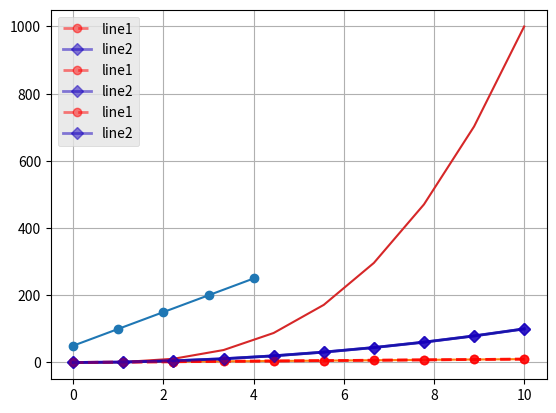

Recreate this plot in Python. (Note: this script raises an exception after producing the figure.)
# -*- coding: utf-8 -*-
"""Matplotlib.ipynb

Automatically generated by Colaboratory.

Original file is located at
    https://colab.research.google.com/<link-removed>

# **Line Plot**
"""

# Commented out IPython magic to ensure Python compatibility.
# %matplotlib inline
from matplotlib import pyplot as plt
plt.plot([1,2,3,4,5],[5,99,3,2,1])        #Values
plt.show()                                #To view the Line Plot

plt.plot([1,2,3,4,5],[4,2,1,3,6])
plt.show()

# Commented out IPython magic to ensure Python compatibility.
# %matplotlib inline
from matplotlib import pyplot as plt
import numpy as np
x = np.linspace(0,10,10)
y = np.linspace(0,10,10)
plt.figure(figsize=(3,3),num=1)   #To specify the size of the Graphical Figure
plt.plot(x,y,marker = 'o')        #To mark the line plots points with a circle
plt.title('First Line Plot')      #For giving a title to the Graph
plt.xlabel('X axis')              #Naming the Xaxis
plt.ylabel('Y axis')              #Naming the Yaxis
plt.show()

plt.plot(x,y,marker = 'o')
plt.title('Second Plot')
plt.savefig('ThirdPlot')          #To save the Graphical Figure
plt.close()                       #Used to Save the Graphical figure without displaying it

"""**Passing a single array to Plot Function**"""

# Commented out IPython magic to ensure Python compatibility.
# %matplotlib inline
from matplotlib import pyplot as plt
import numpy as np
plt.plot([50,100,150,200,250],marker = 'o')
plt.show()

plt.plot(x,y)
plt.plot(x,x**2)
plt.plot(x,x**3)
plt.show()

"""**Line Properties**"""

plt.plot(x,y,color='r',marker='o',linewidth=2,linestyle='--',alpha=0.5,label='line1')
plt.plot(x,x**2,color='#1700BE',marker='D',linewidth=2,alpha=0.5,label='line2')
plt.legend()   #For a box around labels given
plt.show()

plt.plot(x,y,color='r',marker='o',linewidth=2,linestyle='--',alpha=0.5,label='line1')
plt.plot(x,x**2,color='#1700BE',marker='D',linewidth=2,alpha=0.5,label='line2')
plt.legend()                                #For a box around labels given
plt.xticks([0,2,4,6,8,10,12])               #Customizing plot elements
plt.grid()                                  #Grid lines for better understanding  
plt.show()

plt.style.use('ggplot')
plt.plot(x,y,color='r',marker='o',linewidth=2,linestyle='--',alpha=0.5,label='line1')
plt.plot(x,x**2,color='#1700BE',marker='D',linewidth=2,alpha=0.5,label='line2')
plt.legend()                                #For a box around labels given                         
plt.show()

plt.style.use('seaborn')
plt.plot(x,y,color='r',marker='o',linewidth=2,linestyle='--',alpha=0.5,label='line1')
plt.plot(x,x**2,color='#1700BE',marker='D',linewidth=2,alpha=0.5,label='line2')
plt.legend()                                #For a box around labels given                           
plt.show()

plt.style.use('fivethirtyeight')
plt.plot(x,y,color='r',marker='o',linewidth=2,linestyle='--',alpha=0.5,label='line1')
plt.plot(x,x**2,color='#1700BE',marker='D',linewidth=2,alpha=0.5,label='line2')
plt.legend()                                #For a box around labels given                          
plt.show()

plt.style.use('classic')
plt.plot(x,y,color='r',marker='o',linewidth=2,linestyle='--',alpha=0.5,label='line1')
plt.plot(x,x**2,color='#1700BE',marker='D',linewidth=2,alpha=0.5,label='line2')
plt.legend()                                #For a box around labels given                          
plt.show()

plt.style.available

from matplotlib import pyplot as plt
plt.style.use("ggplot")

plt.figure(figsize=(10,5),num=1)

year_x = [2010, 2011, 2012, 2013, 2014, 2015, 2016, 2017, 2018, 2019, 2020]

# Median Developer Salaries by Age
c_dev_y = [25496, 42000, 46123, 49550, 50000,
         59000, 63016, 64028, 68500, 60008, 70002]

# Median Python Developer Salaries by Age
py_dev_y = [20000, 40000, 50850, 57287, 63016,
            65998, 70003, 70000, 71496, 75370, 82340]

# Median Java Developer Salaries by Age
j_dev_y = [32810, 43515, 46823, 49293, 53437,
            56373, 62375, 66674, 66000, 68746, 74583]

# Median Ruby Developer Salaries by Age
f_dev_y = [30810, 22515, 19823, 40293, 43437,
            30000, 10375, 0, 0, 0, 0]


plt.plot(year_x, c_dev_y, color="#542457", linestyle="--", marker="o", linewidth=1, label="C Developers")
plt.plot(year_x, py_dev_y, color="#962237",  linestyle="--", marker="v", linewidth=1, label="Python Developers")
plt.plot(year_x, j_dev_y, color="#22968F",  linestyle="--", marker="s", linewidth=1, label="Java Developers")
plt.plot(year_x, f_dev_y, color="green",  linestyle="--", marker="p", linewidth=1, label="Fortran Developers")

plt.xticks(year_x,rotation = 45)
plt.xlabel("Year")
plt.ylabel("Pay - IND")
plt.title("Median Salary For Different Programming Language Developers")
plt.grid(True)
plt.legend()
plt.show()